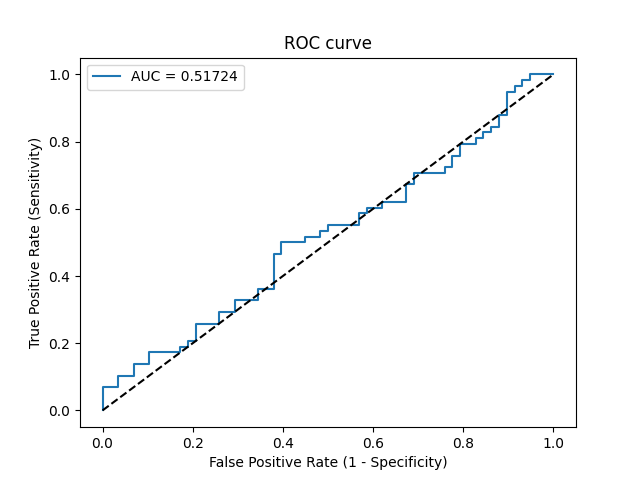

Source data for this figure (header and first rows):
Threshold, Sensitivity, Specificity, NPV, PPV
inf, 0.0, 1.0, 0.5, 0
0.4938, 0.01724, 1.0, 0.5043, 1.0
0.4924, 0.06897, 1.0, 0.5179, 1.0
0.4924, 0.06897, 0.9655, 0.5091, 0.6667
0.4922, 0.1034, 0.9655, 0.5185, 0.75
0.4918, 0.1034, 0.931, 0.5094, 0.6
0.4914, 0.1379, 0.931, 0.5192, 0.6667
0.4912, 0.1379, 0.8966, 0.5098, 0.5714
0.4911, 0.1724, 0.8966, 0.52, 0.625
0.4905, 0.1724, 0.8276, 0.5, 0.5
0.4903, 0.1897, 0.8276, 0.5053, 0.5238
0.4897, 0.1897, 0.8103, 0.5, 0.5
0.4894, 0.2069, 0.8103, 0.5054, 0.5217
0.4893, 0.2069, 0.7931, 0.5, 0.5
0.4891, 0.2586, 0.7931, 0.5169, 0.5556
0.4889, 0.2586, 0.7414, 0.5, 0.5
0.4885, 0.2931, 0.7414, 0.5119, 0.5312
0.4882, 0.2931, 0.7069, 0.5, 0.5
0.4881, 0.3276, 0.7069, 0.5125, 0.5278
0.4879, 0.3276, 0.6552, 0.4935, 0.4872
0.4876, 0.3621, 0.6552, 0.5067, 0.5122
0.4875, 0.3621, 0.6207, 0.4932, 0.4884
0.4863, 0.4655, 0.6207, 0.5373, 0.551
0.4861, 0.4655, 0.6034, 0.5303, 0.54
0.486, 0.5, 0.6034, 0.5469, 0.5577
0.4857, 0.5, 0.5517, 0.5246, 0.5273
0.4856, 0.5172, 0.5517, 0.5333, 0.5357
0.4852, 0.5172, 0.5172, 0.5172, 0.5172
0.4851, 0.5345, 0.5172, 0.5263, 0.5254
0.4849, 0.5345, 0.5, 0.5179, 0.5167
0.4847, 0.5517, 0.5, 0.5273, 0.5246
0.4842, 0.5517, 0.431, 0.4902, 0.4923
0.4836, 0.5862, 0.431, 0.5102, 0.5075
0.4832, 0.5862, 0.4138, 0.5, 0.5
0.4832, 0.6034, 0.4138, 0.5106, 0.5072
0.4829, 0.6034, 0.3793, 0.4889, 0.493
0.4828, 0.6207, 0.3793, 0.5, 0.5
0.482, 0.6207, 0.3276, 0.4634, 0.48
0.4817, 0.6724, 0.3276, 0.5, 0.5
0.4814, 0.6724, 0.3103, 0.4865, 0.4937
0.4799, 0.7069, 0.3103, 0.5143, 0.5062
0.4795, 0.7069, 0.2414, 0.4516, 0.4824
0.4789, 0.7241, 0.2414, 0.4667, 0.4884
0.4787, 0.7241, 0.2241, 0.4483, 0.4828
0.4782, 0.7586, 0.2241, 0.4815, 0.4944
0.4777, 0.7586, 0.2069, 0.4615, 0.4889
0.4761, 0.7931, 0.2069, 0.5, 0.5
0.4745, 0.7931, 0.1724, 0.4545, 0.4894
0.4743, 0.8103, 0.1724, 0.4762, 0.4947
0.4733, 0.8103, 0.1552, 0.45, 0.4896
0.4726, 0.8276, 0.1552, 0.4737, 0.4948
0.4723, 0.8276, 0.1379, 0.4444, 0.4898
0.4716, 0.8448, 0.1379, 0.4706, 0.4949
0.4707, 0.8448, 0.1207, 0.4375, 0.49
0.4703, 0.8793, 0.1207, 0.5, 0.5
0.4695, 0.8793, 0.1034, 0.4615, 0.4951
0.4665, 0.9483, 0.1034, 0.6667, 0.514
0.4662, 0.9483, 0.08621, 0.625, 0.5093
0.4647, 0.9655, 0.08621, 0.7143, 0.5138
0.4615, 0.9655, 0.06897, 0.6667, 0.5091
... 4 more rows
